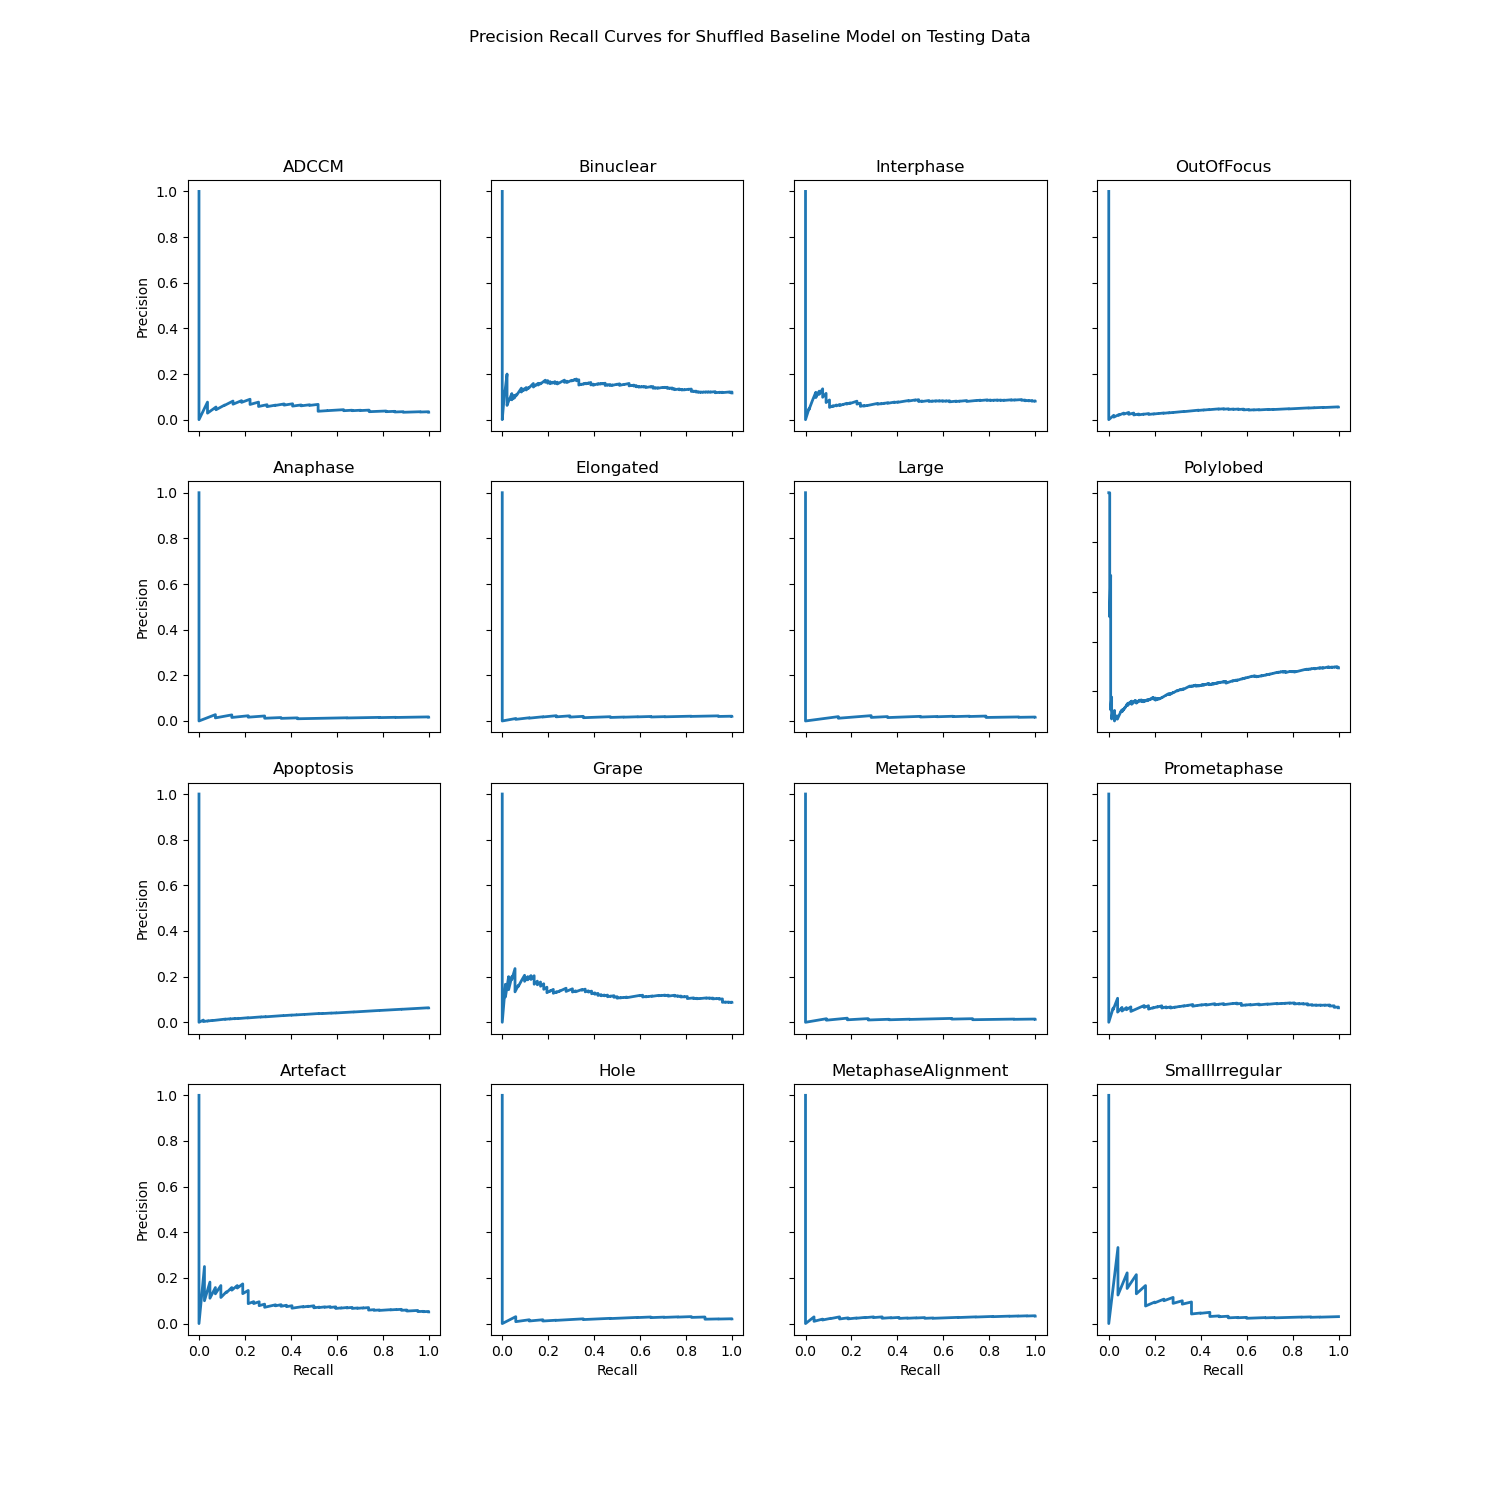

Source data for this figure (header and first rows):
	Phenotypic_Class	PR_Threshold	Precision	Recall
0	ADCCM	0	0.03293	1.0
1	ADCCM	1	0.03297	1.0
2	ADCCM	2	0.03301	1.0
3	ADCCM	3	0.03305	1.0
4	ADCCM	4	0.03309	1.0
5	ADCCM	5	0.03313	1.0
6	ADCCM	6	0.03317	1.0
7	ADCCM	7	0.03321	1.0
8	ADCCM	8	0.03325	1.0
9	ADCCM	9	0.03329	1.0
10	ADCCM	10	0.03333	1.0
11	ADCCM	11	0.03337	1.0
12	ADCCM	12	0.03342	1.0
13	ADCCM	13	0.03346	1.0
14	ADCCM	14	0.0335	1.0
15	ADCCM	15	0.03354	1.0
16	ADCCM	16	0.03358	1.0
17	ADCCM	17	0.03362	1.0
18	ADCCM	18	0.03367	1.0
19	ADCCM	19	0.03371	1.0
20	ADCCM	20	0.03375	1.0
21	ADCCM	21	0.03379	1.0
22	ADCCM	22	0.03383	1.0
23	ADCCM	23	0.03388	1.0
24	ADCCM	24	0.03392	1.0
25	ADCCM	25	0.03396	1.0
26	ADCCM	26	0.03401	1.0
27	ADCCM	27	0.03405	1.0
28	ADCCM	28	0.03409	1.0
29	ADCCM	29	0.03413	1.0
30	ADCCM	30	0.03418	1.0
31	ADCCM	31	0.03422	1.0
32	ADCCM	32	0.03426	1.0
33	ADCCM	33	0.03431	1.0
34	ADCCM	34	0.03435	1.0
35	ADCCM	35	0.03439	1.0
36	ADCCM	36	0.03444	1.0
37	ADCCM	37	0.03448	1.0
38	ADCCM	38	0.03453	1.0
39	ADCCM	39	0.03457	1.0
40	ADCCM	40	0.03462	1.0
41	ADCCM	41	0.03466	1.0
42	ADCCM	42	0.0347	1.0
43	ADCCM	43	0.03475	1.0
44	ADCCM	44	0.03479	1.0
45	ADCCM	45	0.03355	0.963
46	ADCCM	46	0.03359	0.963
47	ADCCM	47	0.03364	0.963
48	ADCCM	48	0.03368	0.963
49	ADCCM	49	0.03372	0.963
50	ADCCM	50	0.03377	0.963
51	ADCCM	51	0.03381	0.963
52	ADCCM	52	0.03385	0.963
53	ADCCM	53	0.0339	0.963
54	ADCCM	54	0.03394	0.963
55	ADCCM	55	0.03399	0.963
56	ADCCM	56	0.03403	0.963
57	ADCCM	57	0.03408	0.963
58	ADCCM	58	0.03412	0.963
59	ADCCM	59	0.03417	0.963
... 13,076 more rows
